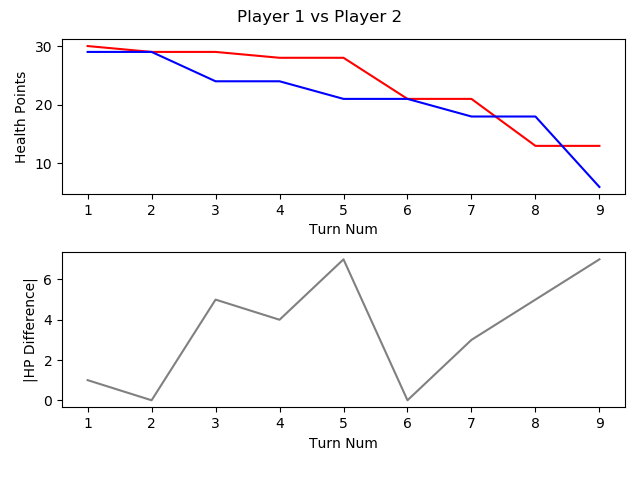

The data file committed next to this chart (first rows):
, TURN_NO, P1_HEALTH, P2_HEALTH, CURRENT_PLAYER, AMOUNTHEALEDTHISTURN, NUMATTACKSTHISTURN, NUMCARDSDRAWNTHISTURN, NUMCARDSPLAYEDTHISTURN, NUMCARDSTODRAW, NUMELEMENTALSPLAYEDLASTTURN, NUMELEMENTALSPLAYEDTHISTURN, NUMFRIENDLYMINIONSTHATATTACKEDTHISTURN, NUMFRIENDLYMINIONSTHATDIEDTHISTURN, NUMMINIONSPLAYEDTHISTURN, NUMMINIONSPLAYERKILLEDTHISTURN, NUMOPTIONSPLAYEDTHISTURN, NUMSECRETSPLAYEDTHISGAME, NUMSPELLSPLAYEDTHISGAME, NUMTIMESHEROPOWERUSEDTHISGAME, REMAININGMANA, TOTALMANASPENTTHISGAME, USEDMANATHISTURN
1, 1, 30, 29, P1 FitzVonGerald, 0, 0, 1, 1, 0, 0, 0, 0, 0, 0, 0, 2, 0, 1, 0, 0, 1, 1
2, 2, 29, 29, P2 RehHausZuckFuchs, 0, 0, 1, 1, 0, 0, 0, 0, 0, 0, 0, 2, 0, 1, 0, 0, 1, 1
3, 3, 29, 24, P1 FitzVonGerald, 0, 0, 1, 1, 0, 0, 0, 0, 0, 0, 0, 2, 0, 2, 0, 0, 3, 2
4, 4, 28, 24, P2 RehHausZuckFuchs, 0, 0, 1, 2, 0, 0, 0, 0, 0, 1, 0, 3, 0, 2, 0, 0, 4, 2
5, 5, 28, 21, P1 FitzVonGerald, 0, 0, 1, 1, 0, 0, 0, 0, 0, 0, 0, 2, 0, 2, 0, 0, 6, 3
6, 6, 21, 21, P2 RehHausZuckFuchs, 0, 0, 1, 2, 0, 0, 0, 2, 0, 1, 0, 5, 0, 3, 0, 0, 7, 3
7, 7, 21, 18, P1 FitzVonGerald, 0, 0, 1, 3, 0, 0, 0, 0, 0, 3, 0, 4, 0, 2, 0, 0, 10, 4
8, 8, 13, 18, P2 RehHausZuckFuchs, 0, 0, 1, 1, 0, 0, 0, 3, 0, 1, 1, 5, 0, 3, 0, 0, 11, 4
9, 9, 13, 6, P1 FitzVonGerald, 0, 0, 1, 1, 0, 0, 0, 3, 0, 0, 0, 5, 0, 2, 0, 0, 15, 5
